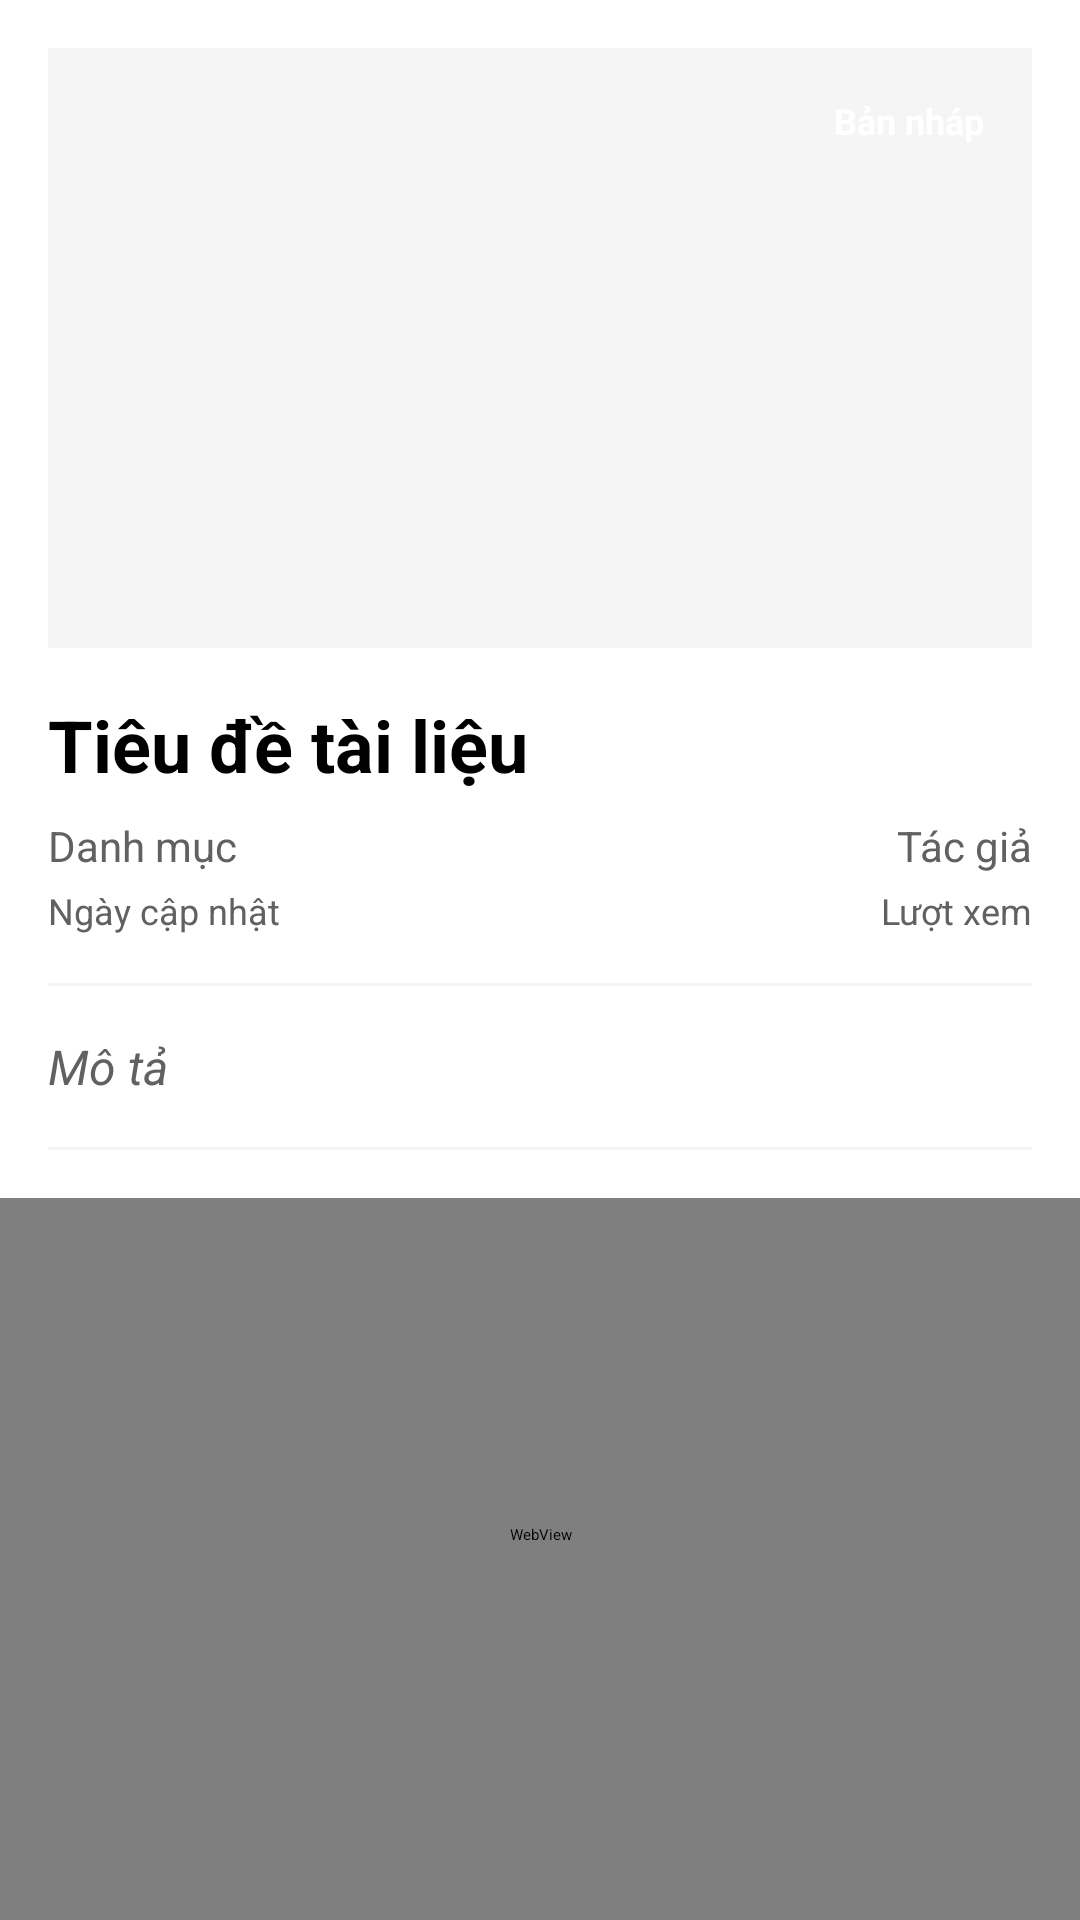

Android layout source for this screen:
<!-- AndroidManifest.xml: application theme Theme.FE -->
<!-- res/layout/activity_document_detail.xml -->
<?xml version="1.0" encoding="utf-8"?>
<LinearLayout xmlns:android="http://schemas.android.com/apk/res/android"
    xmlns:tools="http://schemas.android.com/tools"
    android:layout_width="match_parent"
    android:layout_height="match_parent"
    android:orientation="vertical">

    
    <androidx.core.widget.NestedScrollView
        android:id="@+id/headerScrollView"
        android:layout_width="match_parent"
        android:layout_height="wrap_content">

        <LinearLayout
            android:layout_width="match_parent"
            android:layout_height="wrap_content"
            android:orientation="vertical"
            android:padding="16dp">

            <com.google.android.material.progressindicator.CircularProgressIndicator
                android:id="@+id/progressIndicator"
                android:layout_width="wrap_content"
                android:layout_height="wrap_content"
                android:layout_gravity="center"
                android:indeterminate="true"
                android:visibility="gone" />

            <FrameLayout
                android:layout_width="match_parent"
                android:layout_height="200dp">

                <ImageView
                    android:id="@+id/imageThumbnail"
                    android:layout_width="match_parent"
                    android:layout_height="match_parent"
                    android:scaleType="centerCrop"
                    android:contentDescription="@string/document_thumbnail"
                    android:background="@color/grey_light" />

                <TextView
                    android:id="@+id/textPublished"
                    android:layout_width="wrap_content"
                    android:layout_height="wrap_content"
                    android:layout_gravity="top|end"
                    android:layout_margin="8dp"
                    android:padding="8dp"
                    android:text="@string/draft"
                    android:textColor="@android:color/white"
                    android:textSize="12sp"
                    android:textStyle="bold"
                    android:background="@drawable/bg_status_draft" />
            </FrameLayout>

            <TextView
                android:id="@+id/textTitle"
                android:layout_width="match_parent"
                android:layout_height="wrap_content"
                android:layout_marginTop="16dp"
                android:text="@string/document_title"
                android:textSize="24sp"
                android:textStyle="bold"
                android:textColor="@color/black" />

            <LinearLayout
                android:layout_width="match_parent"
                android:layout_height="wrap_content"
                android:layout_marginTop="8dp"
                android:orientation="horizontal">

                <TextView
                    android:id="@+id/textCategory"
                    android:layout_width="0dp"
                    android:layout_height="wrap_content"
                    android:layout_weight="1"
                    android:text="@string/category"
                    android:textSize="14sp"
                    android:textColor="@color/grey_dark" />

                <TextView
                    android:id="@+id/textAuthor"
                    android:layout_width="wrap_content"
                    android:layout_height="wrap_content"
                    android:text="@string/author"
                    android:textSize="14sp"
                    android:textColor="@color/grey_dark" />
            </LinearLayout>

            <LinearLayout
                android:layout_width="match_parent"
                android:layout_height="wrap_content"
                android:layout_marginTop="4dp"
                android:orientation="horizontal">

                <TextView
                    android:id="@+id/textDate"
                    android:layout_width="0dp"
                    android:layout_height="wrap_content"
                    android:layout_weight="1"
                    android:text="@string/updated_date"
                    android:textSize="12sp"
                    android:textColor="@color/grey_dark" />

                <TextView
                    android:id="@+id/textViewCount"
                    android:layout_width="wrap_content"
                    android:layout_height="wrap_content"
                    android:text="@string/view_count"
                    android:textSize="12sp"
                    android:textColor="@color/grey_dark" />
            </LinearLayout>

            <View
                android:id="@+id/divider1"
                android:layout_width="match_parent"
                android:layout_height="1dp"
                android:layout_marginTop="16dp"
                android:background="@color/grey_light" />

            <TextView
                android:id="@+id/textDescription"
                android:layout_width="match_parent"
                android:layout_height="wrap_content"
                android:layout_marginTop="16dp"
                android:text="@string/description"
                android:textSize="16sp"
                android:textStyle="italic"
                android:textColor="@color/grey_dark" />

            <View
                android:id="@+id/divider2"
                android:layout_width="match_parent"
                android:layout_height="1dp"
                android:layout_marginTop="16dp"
                android:background="@color/grey_light" />

        </LinearLayout>
    </androidx.core.widget.NestedScrollView>

    
    <WebView
        android:id="@+id/webViewContent"
        android:layout_width="match_parent"
        android:layout_height="0dp"
        android:layout_weight="1"
        android:paddingStart="16dp"
        android:paddingEnd="16dp"
        android:paddingBottom="16dp" />

</LinearLayout>
<!-- resources referenced by this layout -->
<resources>
  <color name="black">#000000</color>
  <color name="grey_dark">#616161</color>
  <color name="grey_light">#F5F5F5</color>
  <string name="author">Tác giả</string>
  <string name="category">Danh mục</string>
  <string name="description">Mô tả</string>
  <string name="document_thumbnail">Ảnh thu nhỏ tài liệu</string>
  <string name="document_title">Tiêu đề tài liệu</string>
  <string name="draft">Bản nháp</string>
  <string name="updated_date">Ngày cập nhật</string>
  <string name="view_count">Lượt xem</string>
</resources>
